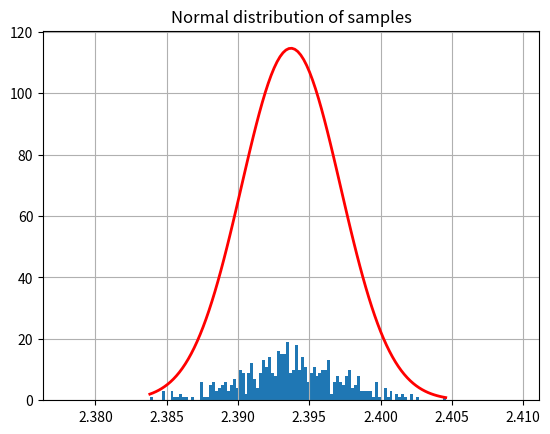
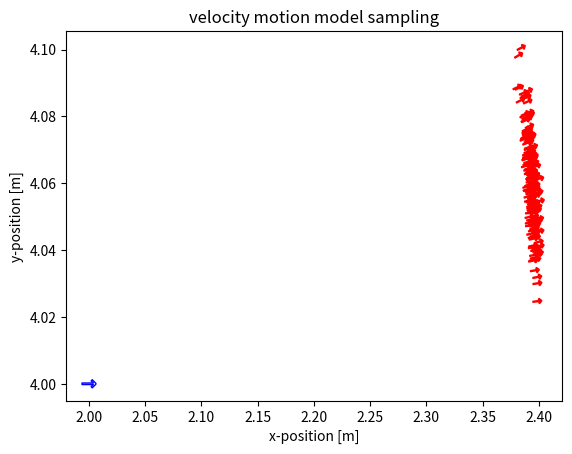
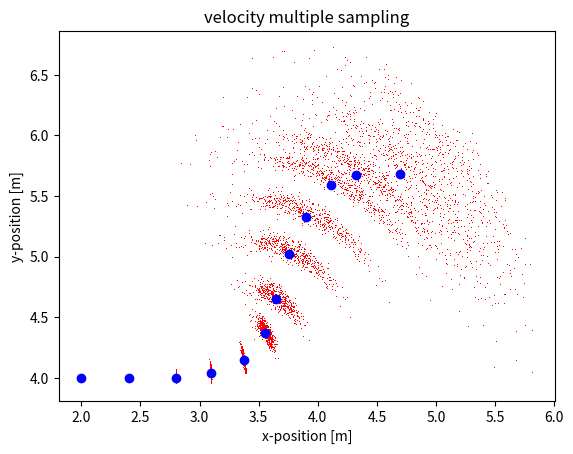
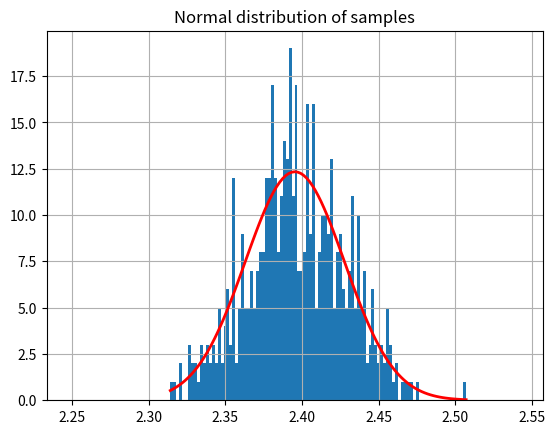
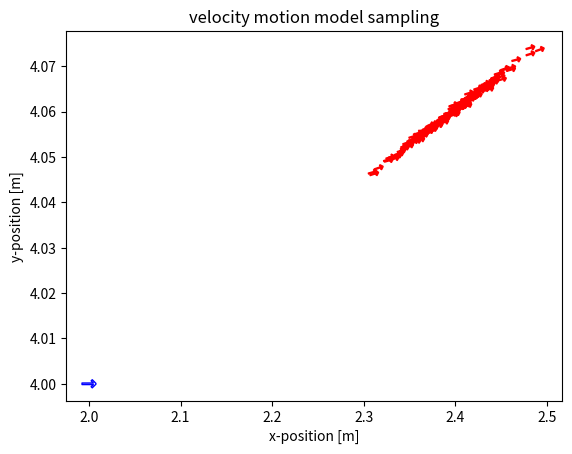
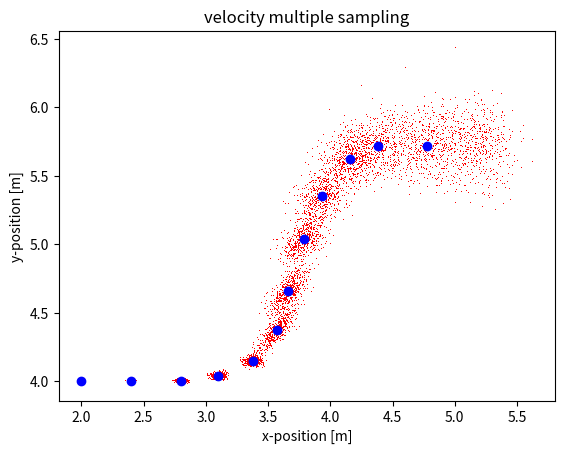

These charts were generated, in order, by the following Python code:
import numpy as np
import matplotlib.pyplot as plt
from scipy.stats import norm
from math import cos, sin, degrees
import matplotlib as mpl

arrow = u'$\u2191$'

def sample_normal_distribution(sigma_sqrd):
    return 0.5 * np.sum(np.random.default_rng().uniform(-np.sqrt(sigma_sqrd), np.sqrt(sigma_sqrd), 12))

def evaluate_sampling_dist(mu, sigma, n_samples, sample_function):

    n_bins = 100
    samples = []

    for i in range(n_samples):
        samples.append(sample_function(mu, sigma))

    print("%30s : mean = %.3f, std_dev = %.3f" % ("Normal", np.mean(samples), np.std(samples)))

    count, bins, ignored = plt.hist(samples, n_bins)
    plt.plot(bins, norm(mu, sigma).pdf(bins), linewidth=2, color='r')
    plt.xlim([mu - 5*sigma, mu + 5*sigma])
    plt.title("Normal distribution of samples")
    plt.grid()
    plt.savefig("gaussian_dist.pdf")
    plt.show()

def sample_velocity_motion_model(x, u, a, dt):
    """ Sample velocity motion model.
    Arguments:
    x -- pose of the robot before moving [x, y, theta]
    u -- velocity reading obtained from the robot [v, w]
    a -- noise parameters of the motion model [a1, a2, a3, a4, a5, a6]
    dt -- time interval of prediction
    """
    v_hat = u[0] + np.random.normal(0, a[0]*u[0]**2 + a[1]*u[1]**2)
    w_hat = u[1] + np.random.normal(0, a[2]*u[0]**2 + a[3]*u[1]**2)
    gamma_hat = np.random.normal(0, a[4]*u[0]**2 + a[5]*u[1]**2)

    r = v_hat/w_hat
    x_prime = x[0] - r*sin(x[2]) + r*sin(x[2]+w_hat*dt)
    y_prime = x[1] + r*cos(x[2]) - r*cos(x[2]+w_hat*dt)
    theta_prime = x[2] + w_hat*dt + gamma_hat*dt

    return np.array([x_prime, y_prime, theta_prime])

def plot_graph(a,u,dt,n_samples,x):
     
    x_prime = np.zeros([n_samples, 3])
    for i in range(n_samples):
        x_prime[i,:] = sample_velocity_motion_model(x, u, a, dt)

    ###################################
    ######### Plot x samples ##########
    ###################################
       
    mu = np.mean(x_prime, axis=0)
    sigma = np.std(x_prime, axis=0)
    evaluate_sampling_dist(mu[0], sigma[0], n_samples, np.random.normal)

    ###################################
    ### Sampling the velocity model ###
    ###################################

    rotated_marker = mpl.markers.MarkerStyle(marker=arrow)
    rotated_marker._transform = rotated_marker.get_transform().rotate_deg(degrees(x[2])-90)
    plt.scatter(x[0], x[1], marker=rotated_marker, s=100, facecolors='none', edgecolors='b')

    for x_ in x_prime[:200]:
        rotated_marker = mpl.markers.MarkerStyle(marker=arrow)
        rotated_marker._transform = rotated_marker.get_transform().rotate_deg(degrees(x_[2])-90)
        plt.scatter(x_[0], x_[1], marker=rotated_marker, s=40, facecolors='none', edgecolors='r')

    plt.xlabel("x-position [m]")
    plt.ylabel("y-position [m]")
    plt.title("velocity motion model sampling")
    plt.savefig("velocity_samples.pdf")
    plt.show()

###################################
    #### Multiple steps of sampling ###
    ###################################

    cmds = [
        [0.8, 0],
        [0.8, 0.0],
        [0.6, 0.5],
        [0.6, 0.5],
        [0.6, 1.5],
        [0.6, 0],
        [0.8, 0.0],
        [0.7, -0.5],
        [0.7, -0.5],
        [0.5, -1.5],
        [0.8, 0],
        [0.8, 0.0]
    ]

    x_prime = np.zeros([n_samples, 3])
    for t, u in enumerate(cmds):
        for i in range(0, n_samples):
            x_ = x_prime[i,:]
            if t ==0:
                x_prime[i,:] = sample_velocity_motion_model(x, u, a, dt)
            else:
                x_prime[i,:] = sample_velocity_motion_model(x_, u, a, dt)
        
        plt.plot(x_prime[:,0], x_prime[:,1], "r,")
        plt.plot(x[0], x[1], "bo")

        x = np.mean(x_prime, axis=0)
        sigma = np.std(x_prime, axis=0)
        print("mu: ", x, "sigma: ", sigma)
    
    plt.xlabel("x-position [m]")
    plt.ylabel("y-position [m]")
    plt.title("velocity multiple sampling")
    plt.savefig("multi_velocity_samples.pdf")
    plt.show()

    plt.close('all')

def main():
    plt.close('all')
    n_samples = 500
    n_bins = 100
    dt = 0.5

    x = [2, 4, 0]
    u = [0.8, 0.6]
    a_w = [0.001, 0.01, 0.1, 0.2, 0.05, 0.05] # noise variance
    a_v = [0.05, 0.09, 0.002, 0.01, 0.05, 0.05] # noise variance

    plot_graph(a_w, u, dt, n_samples,x)
    plot_graph(a_v, u, dt, n_samples,x)
     

if __name__ == "__main__":
    main()
